Labelled photos from "dataset0", an image-classification folder in rabzgg/klasifikasi-kematangan-pisang. The possible labels are: ripe banana, unripe banana, very ripe banana.

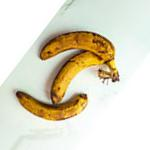
Label: very ripe banana

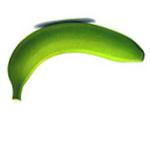
Label: unripe banana

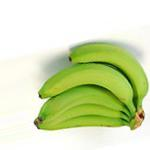
Label: unripe banana

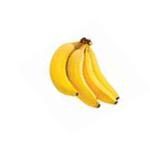
Label: ripe banana

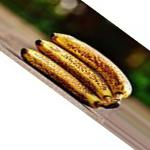
Label: very ripe banana

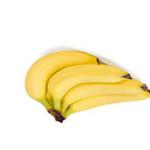
Label: ripe banana
